33-way image classification set "dataset" from GitHub (kalyanimedisetti9-ctrl/plant-species-detection-system); label vocabulary: aloe vera, ashoka, banana, banyan, brinjal, chilli, coconut, coriander, cotton, curry leaf, daisy, dandelion, fenugreek, guava, hibiscus, jackfruit, jasmine, lavender, lotus, mango, marigold, mint, money plant, neem, papaya, peepal, potato, rose, spinach, sunflower, tomato, tulip, tulsi.

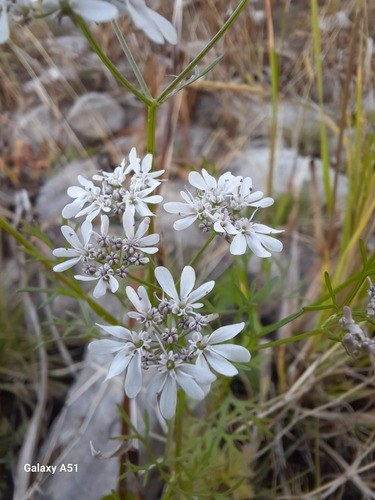
Label: coriander

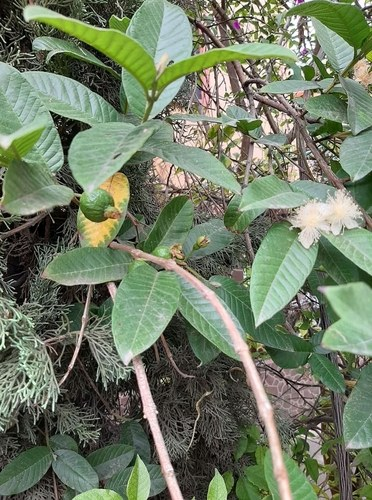
Label: guava

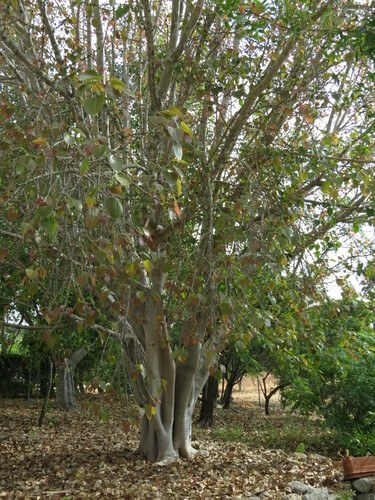
Label: peepal

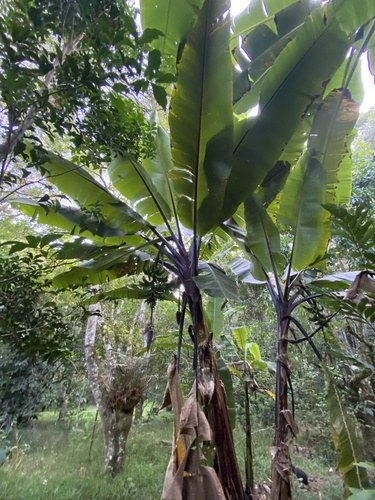
Label: banana

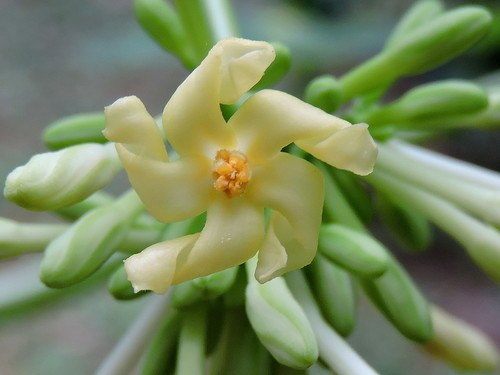
Label: papaya

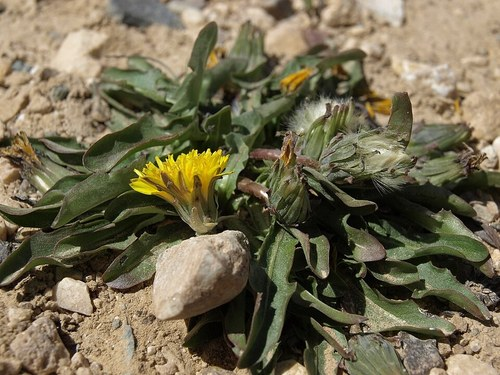
Label: dandelion
